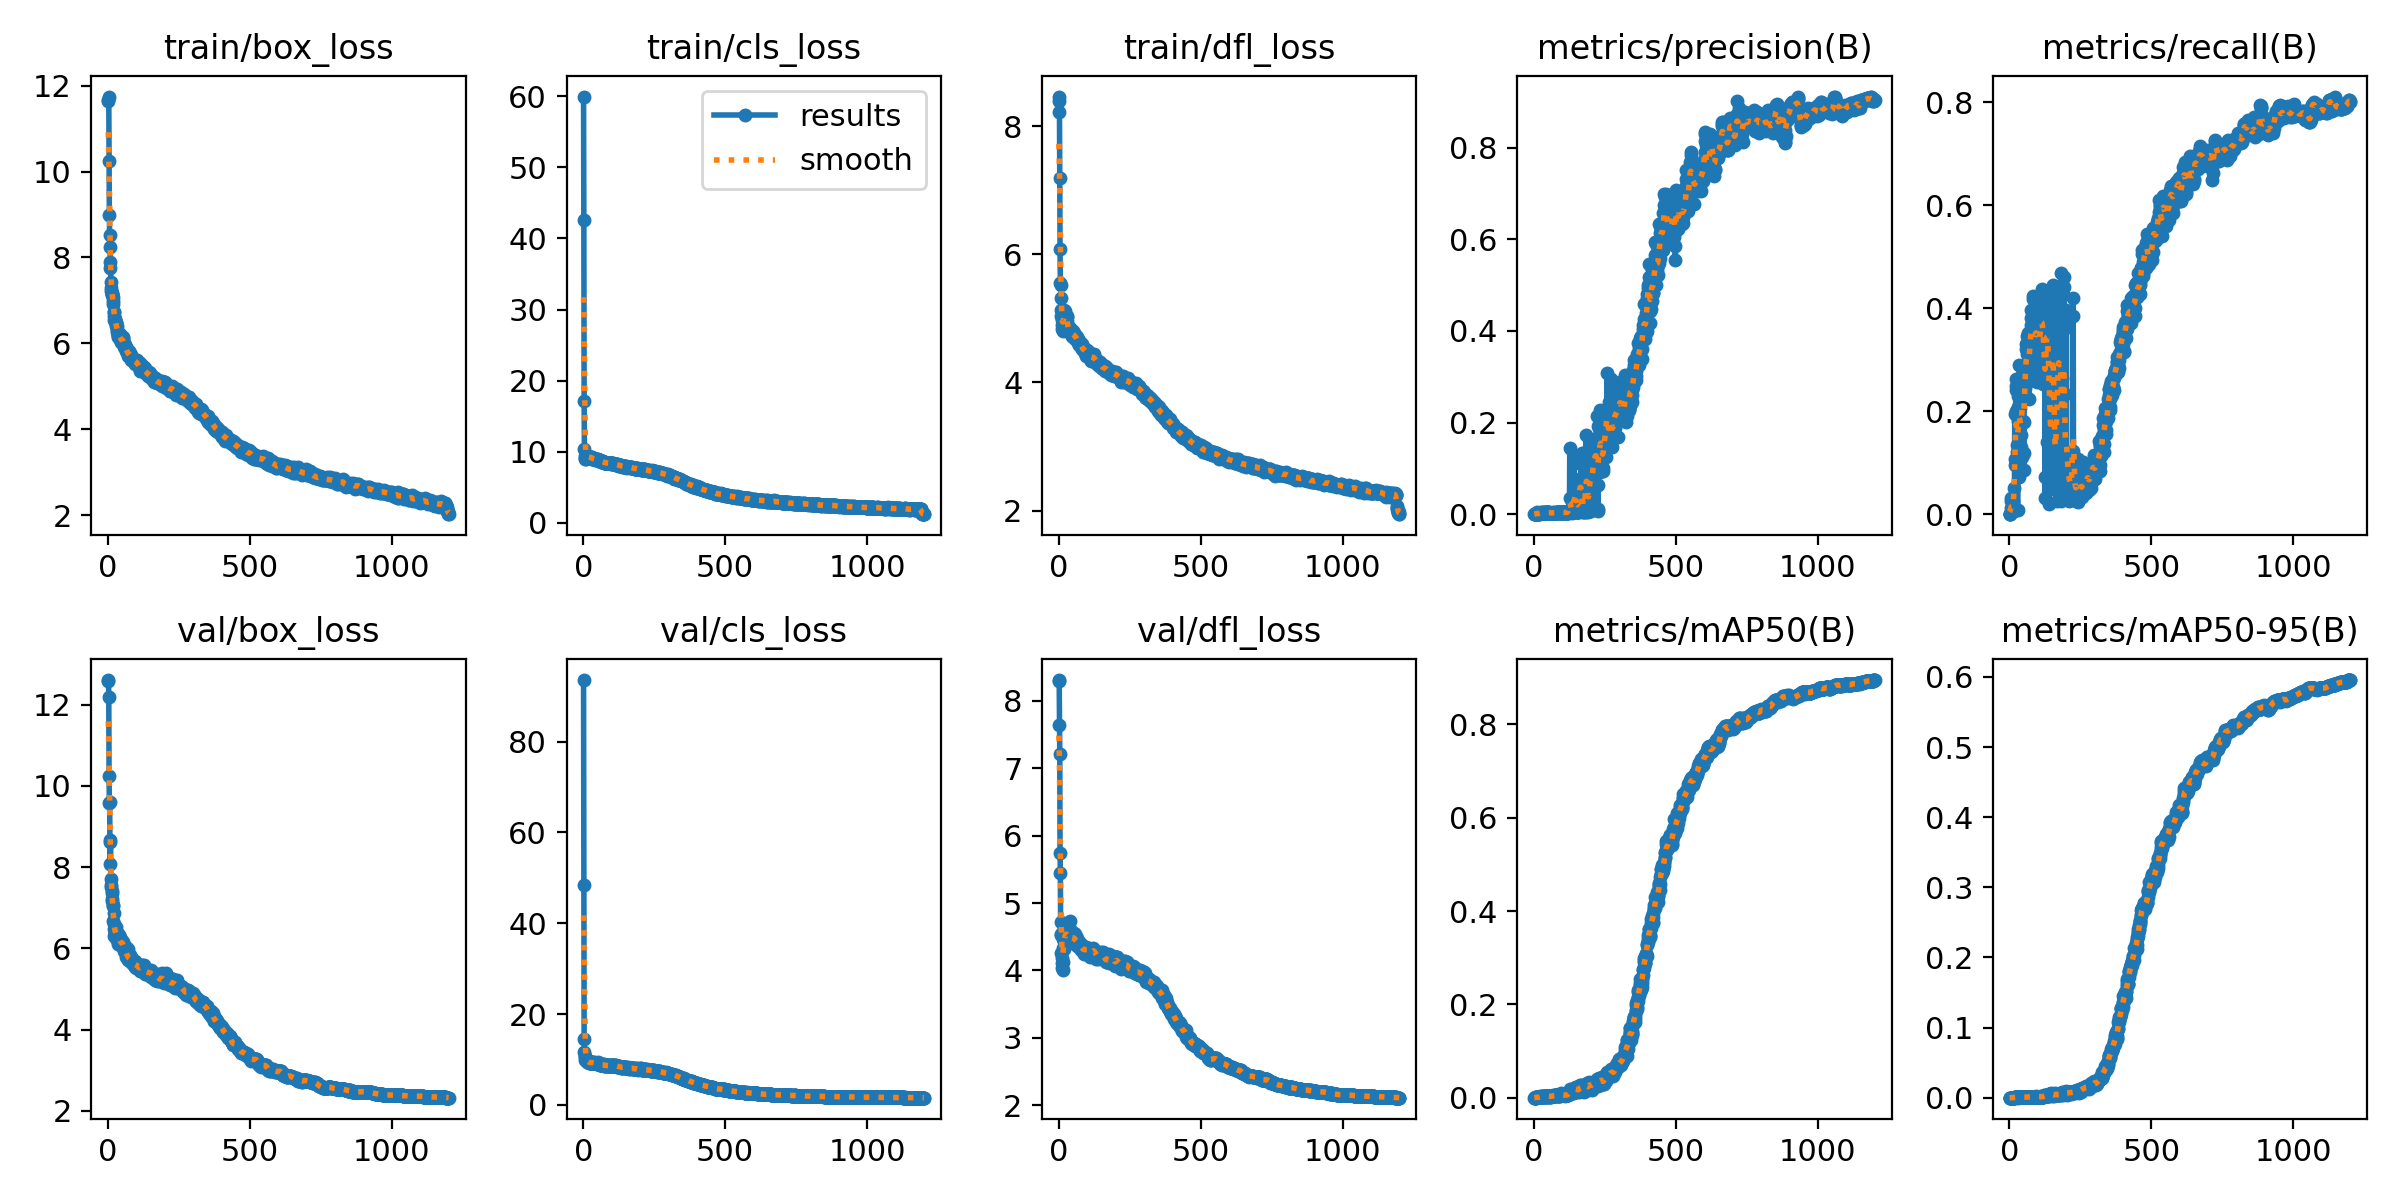

Values plotted in this chart, from the file beside it:
epoch, time, train/box_loss, train/cls_loss, train/dfl_loss, metrics/precision(B), metrics/recall(B), metrics/mAP50(B), metrics/mAP50-95(B), val/box_loss, val/cls_loss, val/dfl_loss, lr/pg0, lr/pg1, lr/pg2
1, 132.1, 11.63, 59.94, 8.461, 0, 0, 0, 0, 12.61, 93.57, 8.309, 0.003278, 0.003278, 0.003278
2, 144.6, 11.68, 42.6, 8.392, 0, 0, 0, 0, 12.59, 48.53, 8.288, 0.006606, 0.006606, 0.006606
3, 156.9, 11.75, 17.14, 8.222, 0, 0, 0, 0, 12.19, 14.49, 7.641, 0.009928, 0.009928, 0.009928
4, 169.2, 10.26, 10.36, 7.188, 0, 0, 0, 0, 10.25, 11.65, 7.208, 0.009975, 0.009975, 0.009975
5, 181.5, 8.991, 9.367, 6.079, 0.00109, 0.03191, 0.00059, 0.00012, 9.584, 10.84, 5.749, 0.009967, 0.009967, 0.009967
6, 193.9, 8.514, 9.139, 5.553, 0.00055, 0.01277, 0.0003, 5e-05, 9.608, 10.47, 5.453, 0.009959, 0.009959, 0.009959
7, 206.1, 8.252, 9.01, 5.513, 0.00035, 0.02553, 0.00019, 4e-05, 8.66, 9.848, 4.716, 0.00995, 0.00995, 0.00995
8, 218.3, 7.896, 9.047, 5.317, 0.00086, 0.02979, 0.00046, 8e-05, 8.088, 10.11, 4.53, 0.009942, 0.009942, 0.009942
9, 230.2, 7.748, 9.222, 5.133, 0.00436, 0.00426, 0.00221, 0.00022, 8.626, 9.925, 4.54, 0.009934, 0.009934, 0.009934
10, 242.5, 7.437, 9.379, 5.029, 0.00151, 0.00851, 0.00076, 0.00013, 7.563, 10.03, 4.259, 0.009926, 0.009926, 0.009926
11, 254.4, 7.283, 9.284, 4.976, 0.00151, 0.00851, 0.00076, 0.00013, 7.709, 9.841, 4.192, 0.009917, 0.009917, 0.009917
12, 266.3, 7.222, 9.301, 4.902, 0.00151, 0.00851, 0.00076, 0.00013, 7.511, 9.702, 4.106, 0.009909, 0.009909, 0.009909
13, 278.4, 7.157, 9.286, 4.833, 0.00151, 0.00851, 0.00076, 0.00013, 7.405, 9.595, 4.042, 0.009901, 0.009901, 0.009901
14, 290.4, 7.134, 9.284, 4.846, 0.00106, 0.02553, 0.00056, 9e-05, 7.374, 9.436, 4.01, 0.009893, 0.009893, 0.009893
15, 302.4, 7.171, 9.303, 4.809, 0.00105, 0.00638, 0.00076, 0.0001, 7.217, 9.774, 4.132, 0.009884, 0.009884, 0.009884
16, 314.5, 7.161, 9.351, 4.905, 0.00089, 0.00851, 0.00046, 0.00011, 7.18, 9.504, 4.469, 0.009876, 0.009876, 0.009876
17, 326.4, 7.076, 9.264, 5.064, 0.00112, 0.00851, 0.00058, 7e-05, 7.04, 9.581, 4.33, 0.009868, 0.009868, 0.009868
18, 338.5, 6.995, 9.228, 5.016, 0.00108, 0.05106, 0.0006, 0.00013, 7.058, 9.702, 4.322, 0.00986, 0.00986, 0.00986
19, 350.4, 6.915, 9.289, 5.059, 0.00231, 0.1936, 0.00159, 0.00034, 6.665, 9.239, 4.435, 0.009851, 0.009851, 0.009851
20, 362.8, 6.723, 9.228, 5.131, 0.00243, 0.1064, 0.00138, 0.00029, 6.865, 9.367, 4.65, 0.009843, 0.009843, 0.009843
21, 374.7, 6.729, 9.28, 5.11, 0.00283, 0.09574, 0.00165, 0.00035, 6.613, 9.485, 4.527, 0.009835, 0.009835, 0.009835
22, 387.1, 6.645, 9.292, 5.019, 0.00291, 0.2, 0.00256, 0.00057, 6.3, 9.399, 4.42, 0.009827, 0.009827, 0.009827
23, 399.6, 6.538, 9.203, 5.013, 0.0024, 0.2404, 0.00238, 0.00054, 6.477, 9.28, 4.492, 0.009819, 0.009819, 0.009819
24, 412.1, 6.561, 9.245, 5.019, 0.00232, 0.2489, 0.00221, 0.00047, 6.355, 9.242, 4.605, 0.00981, 0.00981, 0.00981
25, 424, 6.525, 9.204, 5.003, 0.00224, 0.2617, 0.00198, 0.00044, 6.444, 9.341, 4.558, 0.009802, 0.009802, 0.009802
26, 435.6, 6.531, 9.187, 5.013, 0.00366, 0.1213, 0.00247, 0.00058, 6.403, 9.301, 4.546, 0.009794, 0.009794, 0.009794
27, 447.8, 6.509, 9.234, 5.044, 0.0044, 0.134, 0.00292, 0.00069, 6.52, 9.315, 4.502, 0.009786, 0.009786, 0.009786
28, 460.2, 6.484, 9.229, 5.03, 0.00278, 0.1106, 0.00171, 0.00038, 6.455, 9.368, 4.597, 0.009777, 0.009777, 0.009777
29, 472.2, 6.446, 9.247, 5.016, 0.00181, 0.00851, 0.001, 0.00015, 6.299, 9.409, 4.546, 0.009769, 0.009769, 0.009769
30, 484.3, 6.395, 9.132, 4.951, 0.00273, 0.1809, 0.00252, 0.00057, 6.318, 9.335, 4.502, 0.009761, 0.009761, 0.009761
31, 496.3, 6.408, 9.076, 4.858, 0.00267, 0.2298, 0.0021, 0.00051, 6.3, 9.318, 4.542, 0.009753, 0.009753, 0.009753
32, 508.6, 6.31, 9.025, 4.878, 0.00265, 0.2085, 0.00205, 0.00045, 6.205, 9.33, 4.485, 0.009744, 0.009744, 0.009744
33, 520.8, 6.254, 9.062, 4.863, 0.00296, 0.2106, 0.00214, 0.00054, 6.236, 9.283, 4.587, 0.009736, 0.009736, 0.009736
34, 533, 6.228, 9.075, 4.873, 0.00481, 0.07234, 0.00281, 0.0007, 6.351, 9.38, 4.503, 0.009728, 0.009728, 0.009728
35, 545.5, 6.151, 9.049, 4.813, 0.00258, 0.2894, 0.00254, 0.00063, 6.107, 9.236, 4.401, 0.00972, 0.00972, 0.00972
36, 557.7, 6.206, 9.008, 4.828, 0.00251, 0.2638, 0.0023, 0.00054, 6.269, 9.174, 4.488, 0.009711, 0.009711, 0.009711
37, 569.9, 6.168, 9.04, 4.835, 0.00501, 0.1043, 0.00301, 0.00069, 6.302, 9.142, 4.484, 0.009703, 0.009703, 0.009703
38, 582.3, 6.207, 8.938, 4.791, 0.00334, 0.2064, 0.00273, 0.00076, 6.183, 9.147, 4.46, 0.009695, 0.009695, 0.009695
39, 594.4, 6.139, 8.955, 4.809, 0.00329, 0.1702, 0.0026, 0.00056, 6.206, 9.428, 4.74, 0.009687, 0.009687, 0.009687
40, 606.3, 6.186, 8.925, 4.857, 0.00355, 0.1298, 0.00212, 0.00044, 6.335, 9.327, 4.616, 0.009678, 0.009678, 0.009678
41, 618.6, 6.217, 9.042, 4.822, 0.00484, 0.1255, 0.00325, 0.00081, 6.281, 9.157, 4.512, 0.00967, 0.00967, 0.00967
42, 630.8, 6.2, 9.032, 4.813, 0.00386, 0.1532, 0.0026, 0.0006, 6.182, 9.13, 4.512, 0.009662, 0.009662, 0.009662
43, 642.8, 6.129, 8.91, 4.812, 0.00246, 0.2617, 0.00207, 0.00047, 6.178, 9.204, 4.539, 0.009654, 0.009654, 0.009654
44, 654.9, 6.113, 8.953, 4.787, 0.00302, 0.2255, 0.00266, 0.00062, 6.075, 9.165, 4.417, 0.009645, 0.009645, 0.009645
45, 666.9, 6.033, 8.949, 4.758, 0.00491, 0.1106, 0.00299, 0.00067, 6.105, 9.197, 4.454, 0.009637, 0.009637, 0.009637
46, 679, 6.095, 8.933, 4.799, 0.00248, 0.2553, 0.002, 0.00051, 6.163, 9.298, 4.484, 0.009629, 0.009629, 0.009629
47, 691.1, 6.038, 8.925, 4.727, 0.00262, 0.2681, 0.00235, 0.00054, 6.117, 9.311, 4.469, 0.009621, 0.009621, 0.009621
48, 703.3, 6.092, 8.91, 4.727, 0.00262, 0.283, 0.00227, 0.0006, 6.102, 9.026, 4.478, 0.009612, 0.009612, 0.009612
49, 715.5, 6.121, 8.881, 4.804, 0.00448, 0.1809, 0.00302, 0.00067, 6.161, 9.14, 4.446, 0.009604, 0.009604, 0.009604
50, 727.7, 6.033, 8.917, 4.715, 0.00544, 0.1192, 0.00421, 0.00106, 6.195, 9.067, 4.495, 0.009596, 0.009596, 0.009596
51, 740.1, 6.068, 8.843, 4.742, 0.00481, 0.08511, 0.00398, 0.00078, 6.177, 9.387, 4.502, 0.009588, 0.009588, 0.009588
52, 752.1, 6.147, 8.977, 4.748, 0.00494, 0.1787, 0.00347, 0.00092, 6.15, 9.188, 4.46, 0.009579, 0.009579, 0.009579
53, 764.1, 6.062, 8.906, 4.756, 0.0036, 0.2638, 0.00308, 0.0007, 6.053, 8.978, 4.449, 0.009571, 0.009571, 0.009571
54, 775.9, 6.13, 8.769, 4.779, 0.00268, 0.2808, 0.00289, 0.00062, 6.144, 8.98, 4.554, 0.009563, 0.009563, 0.009563
55, 787.8, 6.018, 8.835, 4.758, 0.00294, 0.234, 0.00273, 0.00061, 6.078, 9.11, 4.476, 0.009555, 0.009555, 0.009555
56, 799.8, 6.002, 8.73, 4.674, 0.00262, 0.2447, 0.00224, 0.0005, 5.96, 8.996, 4.544, 0.009546, 0.009546, 0.009546
57, 811.8, 5.921, 8.799, 4.716, 0.00237, 0.2915, 0.00229, 0.0006, 5.948, 9.087, 4.422, 0.009538, 0.009538, 0.009538
58, 823.9, 5.995, 8.832, 4.707, 0.00305, 0.3298, 0.00266, 0.0006, 5.991, 8.896, 4.453, 0.00953, 0.00953, 0.00953
59, 835.9, 5.966, 8.742, 4.721, 0.00309, 0.3213, 0.00282, 0.00068, 5.971, 8.843, 4.412, 0.009522, 0.009522, 0.009522
60, 847.9, 5.949, 8.694, 4.722, 0.00264, 0.2532, 0.00231, 0.00053, 5.978, 8.993, 4.431, 0.009513, 0.009513, 0.009513
... 1,140 more rows
